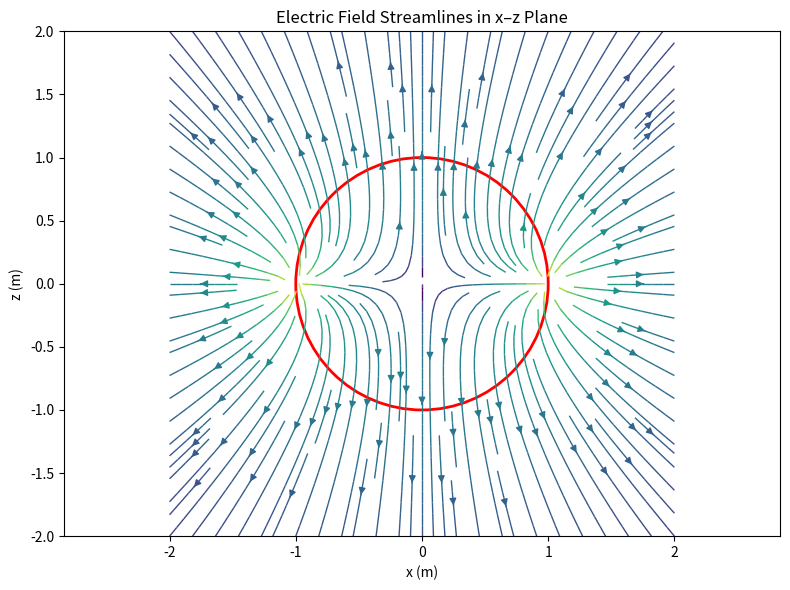

The script that saved this image:
import numpy as np
import matplotlib.pyplot as plt

# Constants
k = 8.987551787e9  # Coulomb constant in N·m²/C²
R = 1.0            # Radius of the ring (m)
Q = 1e-9           # Total charge on the ring (C)
N_ring = 200       # Number of charge elements

# Discretize the ring (in xy-plane, z=0)
theta = np.linspace(0, 2 * np.pi, N_ring, endpoint=False)
ring_x = R * np.cos(theta)
ring_y = R * np.sin(theta)
ring_z = np.zeros_like(theta)
dq = Q / N_ring

# Observation grid in x–z plane (y=0)
grid_pts = 50
x_vals = np.linspace(-2, 2, grid_pts)
z_vals = np.linspace(-2, 2, grid_pts)
X, Z = np.meshgrid(x_vals, z_vals)
Y = np.zeros_like(X)  # y=0 plane

# Initialize E-field components
Ex = np.zeros_like(X)
Ez = np.zeros_like(Z)

# Compute E field at each grid point
for i in range(N_ring):
    rx = X - ring_x[i]
    ry = Y - ring_y[i]  # Always 0
    rz = Z - ring_z[i]
    r_squared = rx**2 + ry**2 + rz**2
    r_norm = np.sqrt(r_squared)
    r_cubed = r_squared * r_norm + 1e-20

    Ex += k * dq * rx / r_cubed
    Ez += k * dq * rz / r_cubed

# Plot streamlines
fig, ax = plt.subplots(figsize=(8, 6))
color = np.log(np.sqrt(Ex**2 + Ez**2))
strm = ax.streamplot(X, Z, Ex, Ez, color=color, linewidth=1, cmap='viridis', density=1.5)
ax.set_title('Electric Field Streamlines in x–z Plane')
ax.set_xlabel('x (m)')
ax.set_ylabel('z (m)')

# Draw the ring projection (at z=0)
circle = plt.Circle((0, 0), R, color='red', fill=False, linewidth=2)
ax.add_artist(circle)

plt.axis('equal')
plt.tight_layout()
plt.show()
